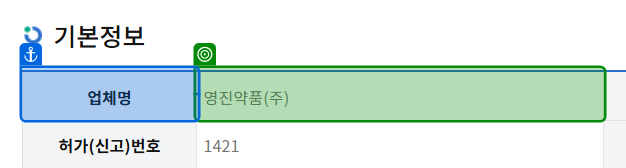
Workflow: 04_DT추출

Step 1: get-text from '업체명'

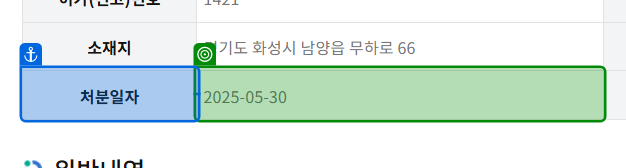
Step 2: get-text from '처분일자'

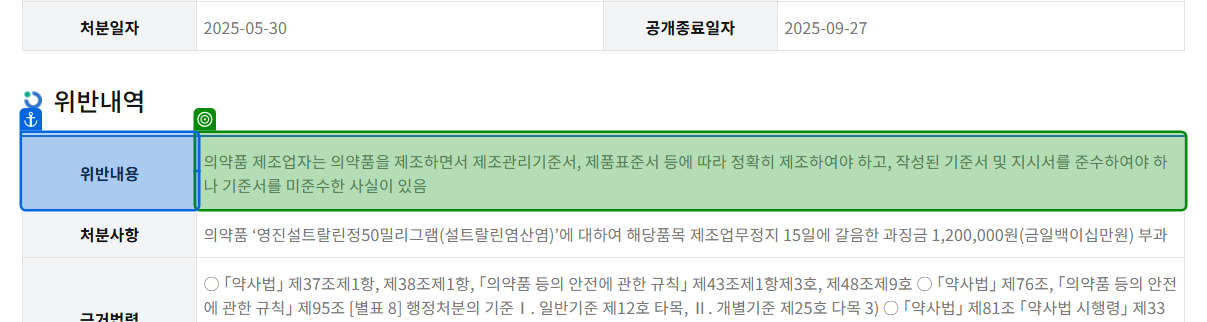
Step 3: get-text from '위반내용'

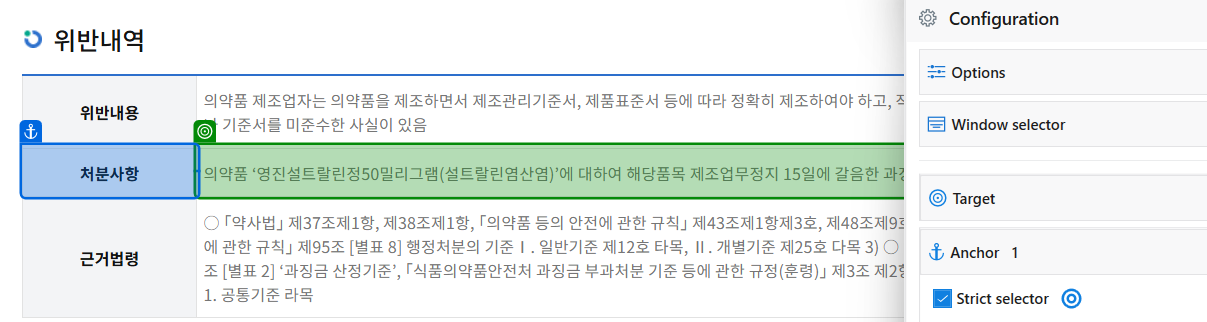
Step 4: get-text from '처분사항'